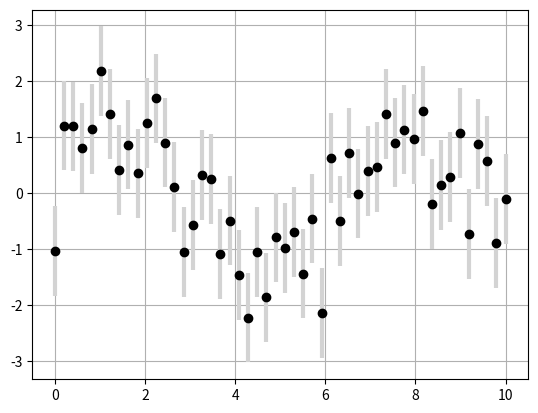

Write Python code to recreate this figure.
# -*- coding: utf-8 -*-

import matplotlib.pyplot as plt
import numpy as np

x = np.linspace(0, 10, 50)
dy = 0.8
y = np.sin(x) + dy * np.random.randn(50)

plt.errorbar(x, y, yerr=dy, fmt='o', color='black', ecolor='lightgray', elinewidth=3, capsize=0)

plt.grid(True)
plt.show()
